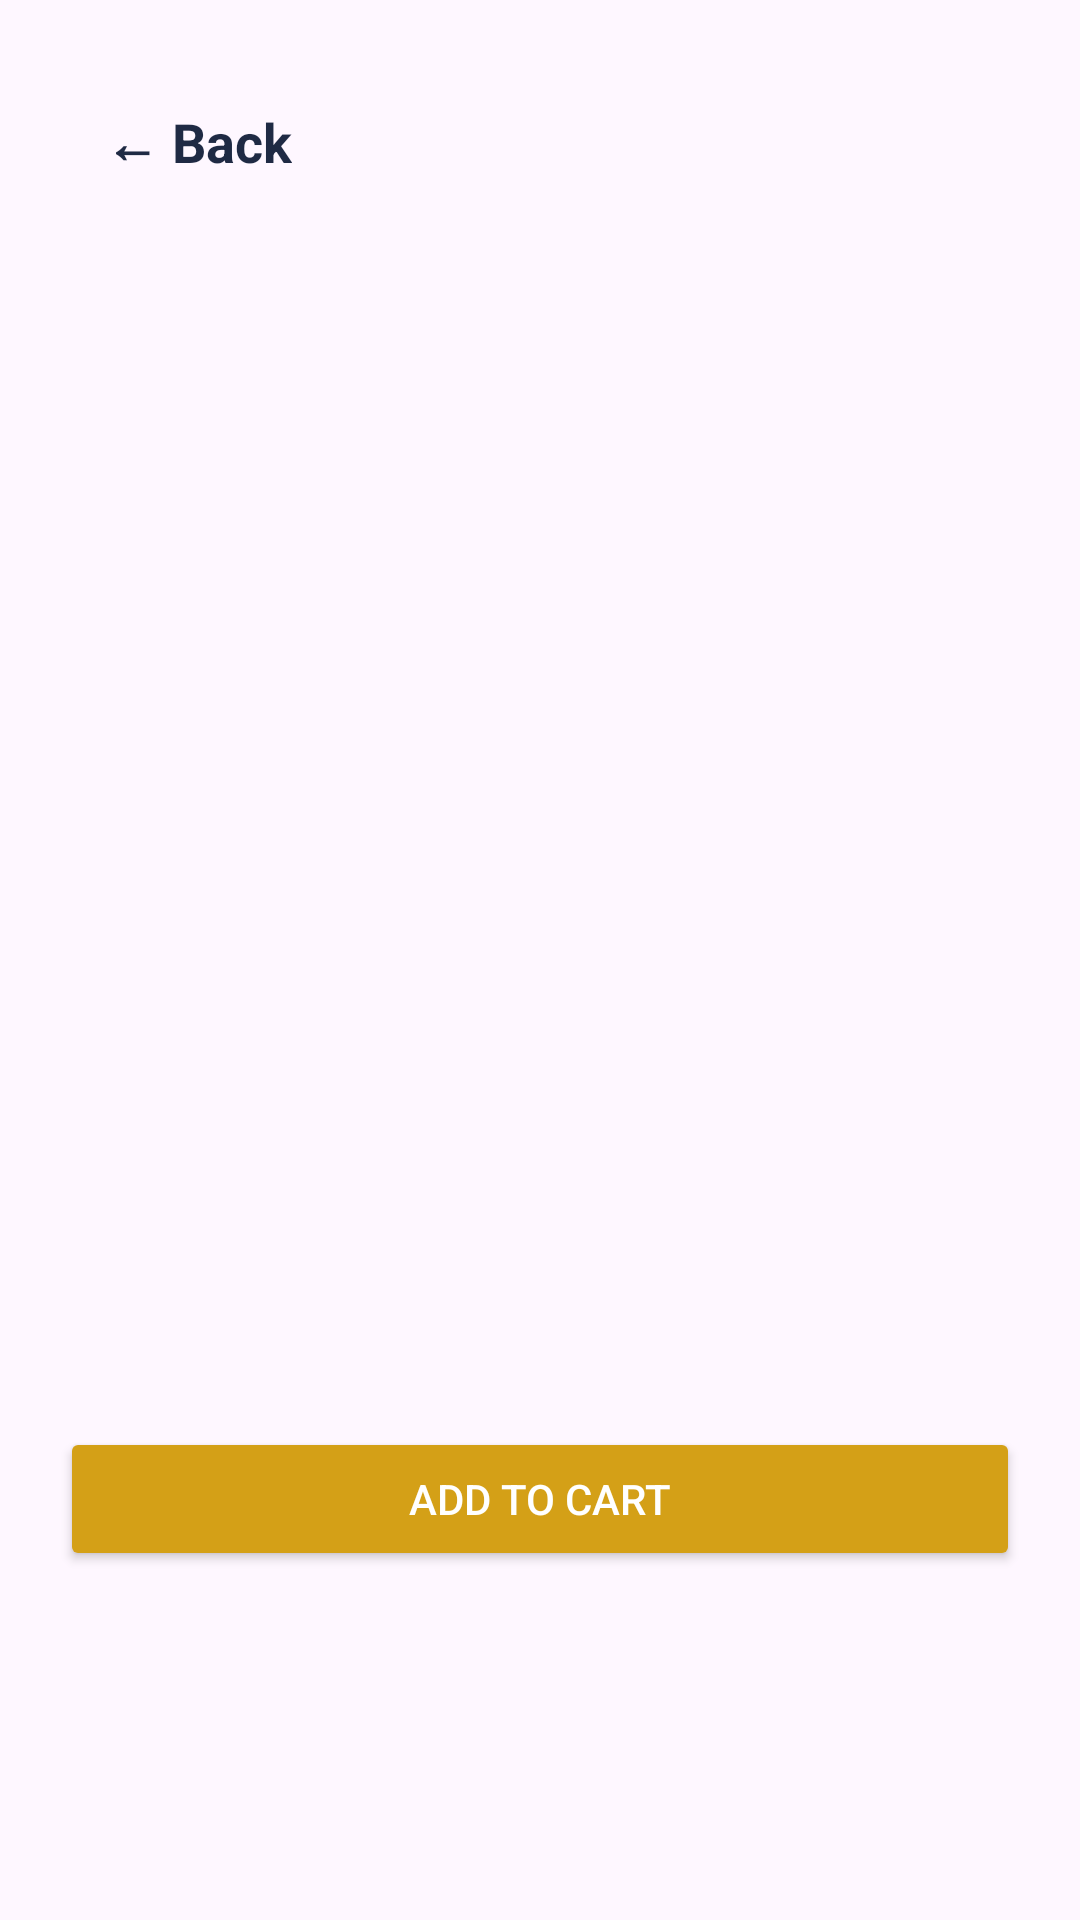

Layout XML and referenced resources for this Android screen:
<!-- AndroidManifest.xml: application theme Theme.MoonBiteCafe -->
<!-- res/layout/activity_food_details.xml -->
<?xml version="1.0" encoding="utf-8"?>
<ScrollView xmlns:android="http://schemas.android.com/apk/res/android"
    android:layout_width="match_parent"
    android:layout_height="match_parent">

    <LinearLayout
        android:layout_width="match_parent"
        android:layout_height="wrap_content"
        android:orientation="vertical"
        android:padding="20dp">

        <TextView
            android:id="@+id/txtBack"
            android:layout_width="wrap_content"
            android:layout_height="wrap_content"
            android:text="← Back"
            android:textSize="18sp"
            android:textStyle="bold"
            android:textColor="#1F2A44"
            android:padding="15dp"/>

        <ImageView
            android:id="@+id/imgFood"
            android:layout_width="match_parent"
            android:layout_height="250dp"
            android:scaleType="centerCrop"/>

        <TextView
            android:id="@+id/txtFoodName"
            android:layout_width="wrap_content"
            android:layout_height="wrap_content"
            android:textSize="26sp"
            android:textStyle="bold"
            android:layout_marginTop="15dp"/>

        <TextView
            android:id="@+id/txtPrice"
            android:layout_width="wrap_content"
            android:layout_height="wrap_content"
            android:textColor="#D4A017"
            android:textSize="22sp"
            android:textStyle="bold"
            android:layout_marginTop="10dp"/>

        <TextView
            android:id="@+id/txtDescription"
            android:layout_width="match_parent"
            android:layout_height="wrap_content"
            android:layout_marginTop="15dp"
            android:textSize="16sp"/>

        <Button
            android:id="@+id/btnAddCart"
            android:layout_width="match_parent"
            android:layout_height="wrap_content"
            android:text="Add To Cart"
            android:textColor="#FFFFFF"
            android:backgroundTint="#D4A017"
            android:layout_marginTop="25dp"/>

    </LinearLayout>

</ScrollView>
<!-- resources referenced by this layout -->
<resources>
  <style name="Theme.MoonBiteCafe" parent="Base.Theme.MoonBiteCafe" />
  <style name="Base.Theme.MoonBiteCafe" parent="Theme.Material3.DayNight.NoActionBar">
          
          
      </style>
</resources>
